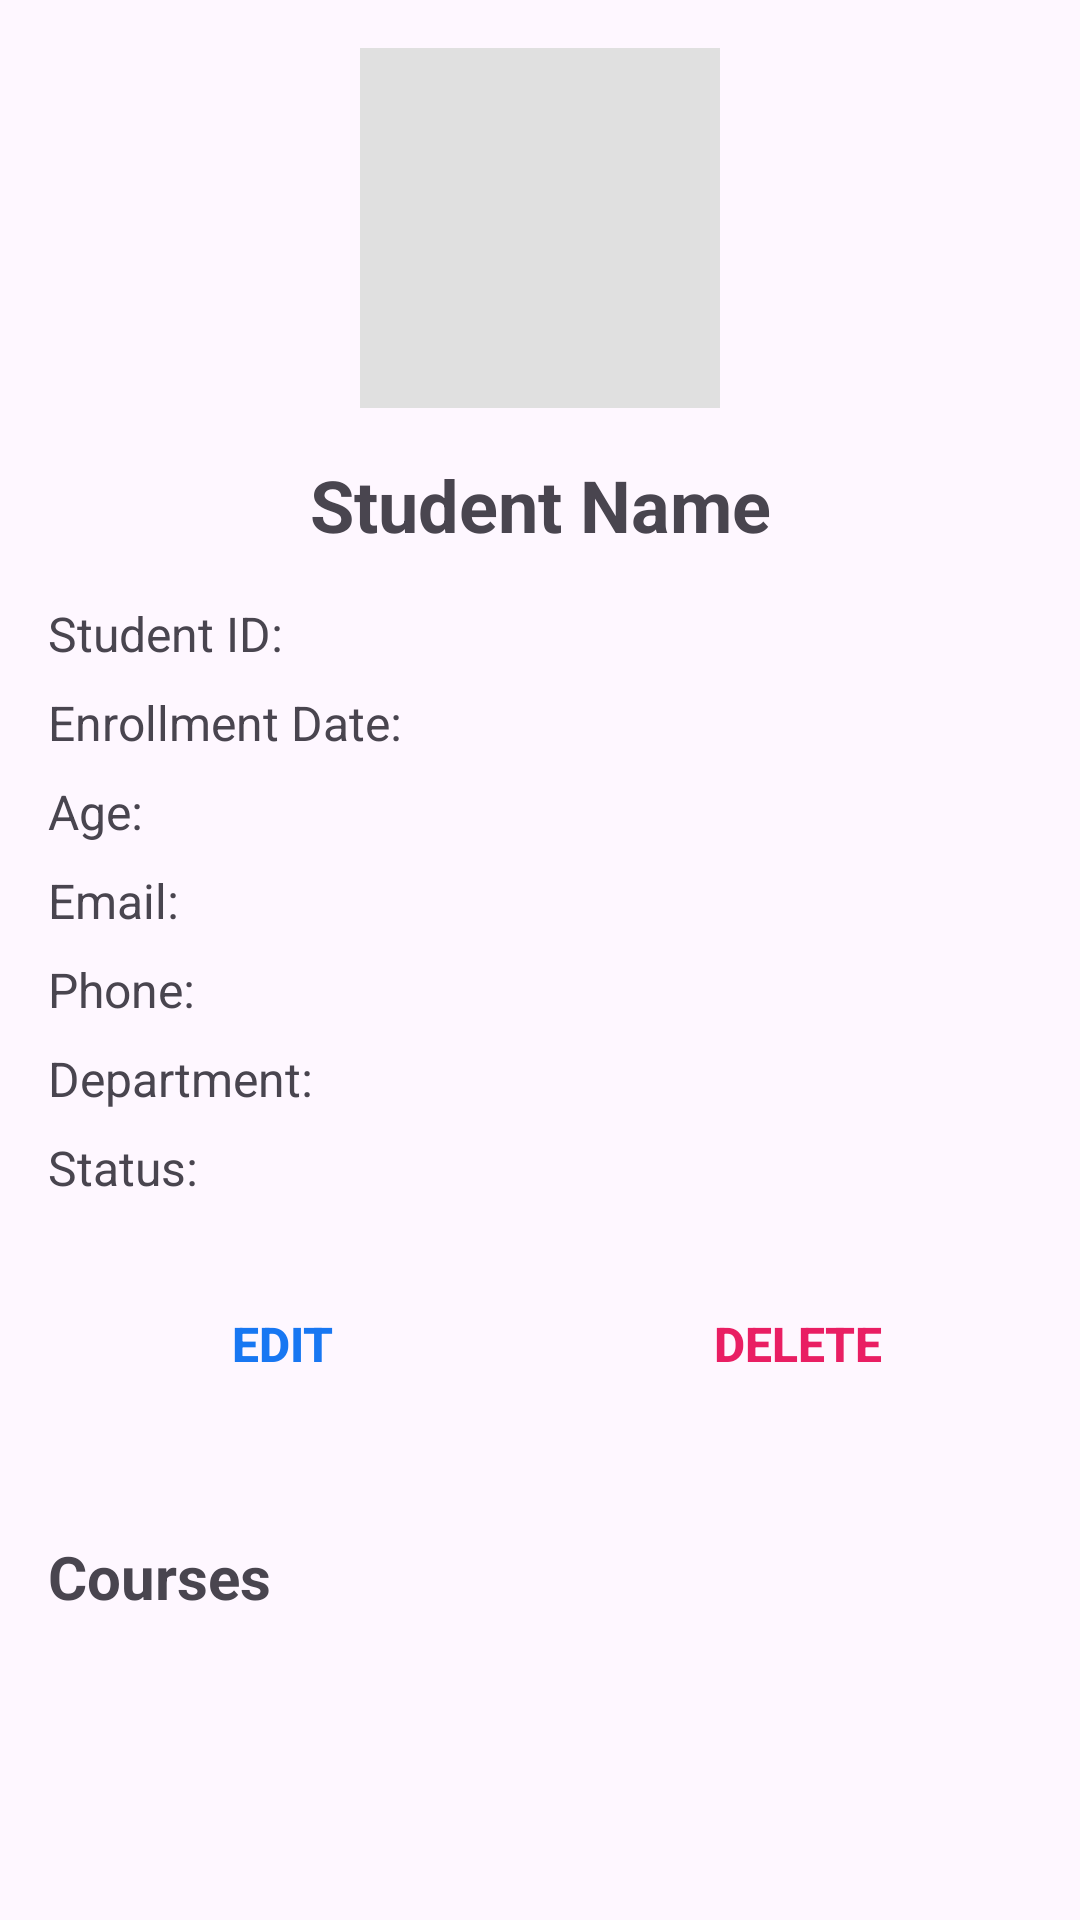

Reconstruct the res/layout file that produces this screen, plus the resources it refers to.
<!-- AndroidManifest.xml: application theme Theme.Habibu_Clement_Work12 -->
<!-- res/layout/fragment_student_detail.xml -->
<?xml version="1.0" encoding="utf-8"?>
<androidx.core.widget.NestedScrollView xmlns:android="http://schemas.android.com/apk/res/android"
    xmlns:app="http://schemas.android.com/apk/res-auto"
    xmlns:tools="http://schemas.android.com/tools"
    android:layout_width="match_parent"
    android:layout_height="match_parent"
    android:padding="16dp">

    <LinearLayout
        android:layout_width="match_parent"
        android:layout_height="wrap_content"
        android:orientation="vertical">

        <ImageView
            android:id="@+id/imgStudentPhoto"
            android:layout_width="120dp"
            android:layout_height="120dp"
            android:layout_gravity="center"
            android:scaleType="centerCrop"
            android:background="#E0E0E0"
            android:contentDescription="Student photo"
            android:layout_marginBottom="16dp" />

        <TextView
            android:id="@+id/txtStudentName"
            android:layout_width="match_parent"
            android:layout_height="wrap_content"
            android:text="Student Name"
            android:textSize="24sp"
            android:textStyle="bold"
            android:gravity="center"
            android:layout_marginBottom="16dp" />

        <TextView
            android:id="@+id/txtStudentId"
            android:layout_width="match_parent"
            android:layout_height="wrap_content"
            android:text="Student ID: "
            android:textSize="16sp"
            android:layout_marginBottom="8dp" />

        <TextView
            android:id="@+id/txtEnrollmentDate"
            android:layout_width="match_parent"
            android:layout_height="wrap_content"
            android:text="Enrollment Date: "
            android:textSize="16sp"
            android:layout_marginBottom="8dp" />

        <TextView
            android:id="@+id/txtAge"
            android:layout_width="match_parent"
            android:layout_height="wrap_content"
            android:text="Age: "
            android:textSize="16sp"
            android:layout_marginBottom="8dp" />

        <TextView
            android:id="@+id/txtEmail"
            android:layout_width="match_parent"
            android:layout_height="wrap_content"
            android:text="Email: "
            android:textSize="16sp"
            android:layout_marginBottom="8dp" />

        <TextView
            android:id="@+id/txtPhone"
            android:layout_width="match_parent"
            android:layout_height="wrap_content"
            android:text="Phone: "
            android:textSize="16sp"
            android:layout_marginBottom="8dp" />

        <TextView
            android:id="@+id/txtDepartment"
            android:layout_width="match_parent"
            android:layout_height="wrap_content"
            android:text="Department: "
            android:textSize="16sp"
            android:layout_marginBottom="8dp" />

        <TextView
            android:id="@+id/txtStatus"
            android:layout_width="match_parent"
            android:layout_height="wrap_content"
            android:text="Status: "
            android:textSize="16sp"
            android:layout_marginBottom="24dp" />

        
        <LinearLayout
            android:layout_width="match_parent"
            android:layout_height="wrap_content"
            android:orientation="horizontal"
            android:weightSum="2"
            android:layout_marginBottom="24dp">

            <Button
                android:id="@+id/btnEdit"
                android:layout_width="0dp"
                android:layout_height="wrap_content"
                android:layout_weight="1"
                android:text="@string/edit"
                android:textSize="16sp"
                android:textStyle="bold"
                android:textColor="@color/colorPrimary"
                android:background="?attr/selectableItemBackgroundBorderless"
                android:minHeight="48dp"
                android:layout_marginEnd="8dp" />

            <Button
                android:id="@+id/btnDelete"
                android:layout_width="0dp"
                android:layout_height="wrap_content"
                android:layout_weight="1"
                android:text="@string/delete"
                android:textSize="16sp"
                android:textStyle="bold"
                android:textColor="@color/error"
                android:background="?attr/selectableItemBackgroundBorderless"
                android:minHeight="48dp"
                android:layout_marginStart="8dp" />

        </LinearLayout>

        <TextView
            android:layout_width="match_parent"
            android:layout_height="wrap_content"
            android:text="Courses"
            android:textSize="20sp"
            android:textStyle="bold"
            android:layout_marginTop="16dp"
            android:layout_marginBottom="8dp" />

        <androidx.recyclerview.widget.RecyclerView
            android:id="@+id/recyclerViewCourses"
            android:layout_width="match_parent"
            android:layout_height="wrap_content"
            tools:listitem="@layout/item_course" />

    </LinearLayout>

</androidx.core.widget.NestedScrollView>
<!-- res/layout/item_course.xml (included above) -->
<?xml version="1.0" encoding="utf-8"?>
<com.google.android.material.card.MaterialCardView xmlns:android="http://schemas.android.com/apk/res/android"
    xmlns:app="http://schemas.android.com/apk/res-auto"
    android:layout_width="match_parent"
    android:layout_height="wrap_content"
    android:layout_marginBottom="@dimen/margin_small"
    app:cardCornerRadius="@dimen/card_corner_radius"
    app:cardElevation="2dp"
    app:cardBackgroundColor="@color/white">

    <LinearLayout
        android:layout_width="match_parent"
        android:layout_height="wrap_content"
        android:orientation="vertical"
        android:padding="@dimen/padding_small">

        <TextView
            android:id="@+id/textViewCourseName"
            android:layout_width="wrap_content"
            android:layout_height="wrap_content"
            android:text="Course Name"
            android:textSize="@dimen/text_size_medium"
            android:textStyle="bold"
            android:textColor="@color/text_primary" />

        <TextView
            android:id="@+id/textViewCourseCode"
            android:layout_width="wrap_content"
            android:layout_height="wrap_content"
            android:text="Code: CS101"
            android:textSize="@dimen/text_size_small"
            android:textColor="@color/text_secondary"
            android:layout_marginTop="@dimen/margin_tiny" />

        <TextView
            android:id="@+id/textViewCourseCredits"
            android:layout_width="wrap_content"
            android:layout_height="wrap_content"
            android:text="Credits: 3"
            android:textSize="@dimen/text_size_small"
            android:textColor="@color/text_secondary"
            android:layout_marginTop="@dimen/margin_tiny" />

        <TextView
            android:id="@+id/textViewCourseGrade"
            android:layout_width="wrap_content"
            android:layout_height="wrap_content"
            android:text="Grade: A"
            android:textSize="@dimen/text_size_small"
            android:textColor="@color/colorPrimary"
            android:layout_marginTop="@dimen/margin_tiny" />

    </LinearLayout>
</com.google.android.material.card.MaterialCardView>
<!-- resources referenced by this layout -->
<resources>
  <color name="colorPrimary">#1877F2</color>
  <color name="error">#E91E63</color>
  <color name="text_primary">#333333</color>
  <color name="text_secondary">#666666</color>
  <color name="white">#FFFFFFFF</color>
  <dimen name="card_corner_radius">8dp</dimen>
  <dimen name="margin_small">8dp</dimen>
  <dimen name="margin_tiny">4dp</dimen>
  <dimen name="padding_small">12dp</dimen>
  <dimen name="text_size_medium">16sp</dimen>
  <dimen name="text_size_small">14sp</dimen>
  <string name="delete">Delete</string>
  <string name="edit">Edit</string>
  <style name="Theme.Habibu_Clement_Work12" parent="Base.Theme.Habibu_Clement_Work12" />
  <style name="Base.Theme.Habibu_Clement_Work12" parent="Theme.Material3.DayNight.NoActionBar">
          
          <item name="colorPrimary">@color/colorPrimary</item>
          <item name="colorPrimaryDark">@color/colorPrimaryDark</item>
          <item name="colorAccent">@color/colorAccent</item>
      </style>
  <color name="colorPrimaryDark">#166FE5</color>
  <color name="colorAccent">#42B72A</color>
</resources>
